Photos from the image-classification dataset "dataset-resize" in the GitHub repository C242-PS525/Capstone_Project_ML. Its 16 classes are: apple, avocado, banana, durian, guava, kiwi, langsat, mango, melon, orange, papaya, pineapple, rambutan, salak, water guava, watermelon.

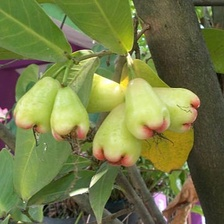
Label: water guava

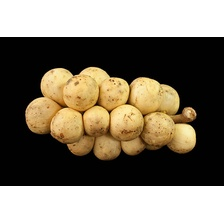
Label: langsat

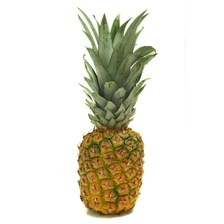
Label: pineapple

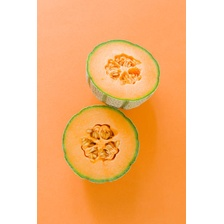
Label: melon

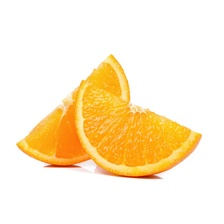
Label: orange

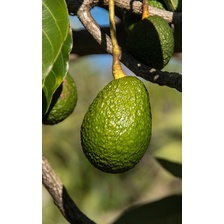
Label: avocado
